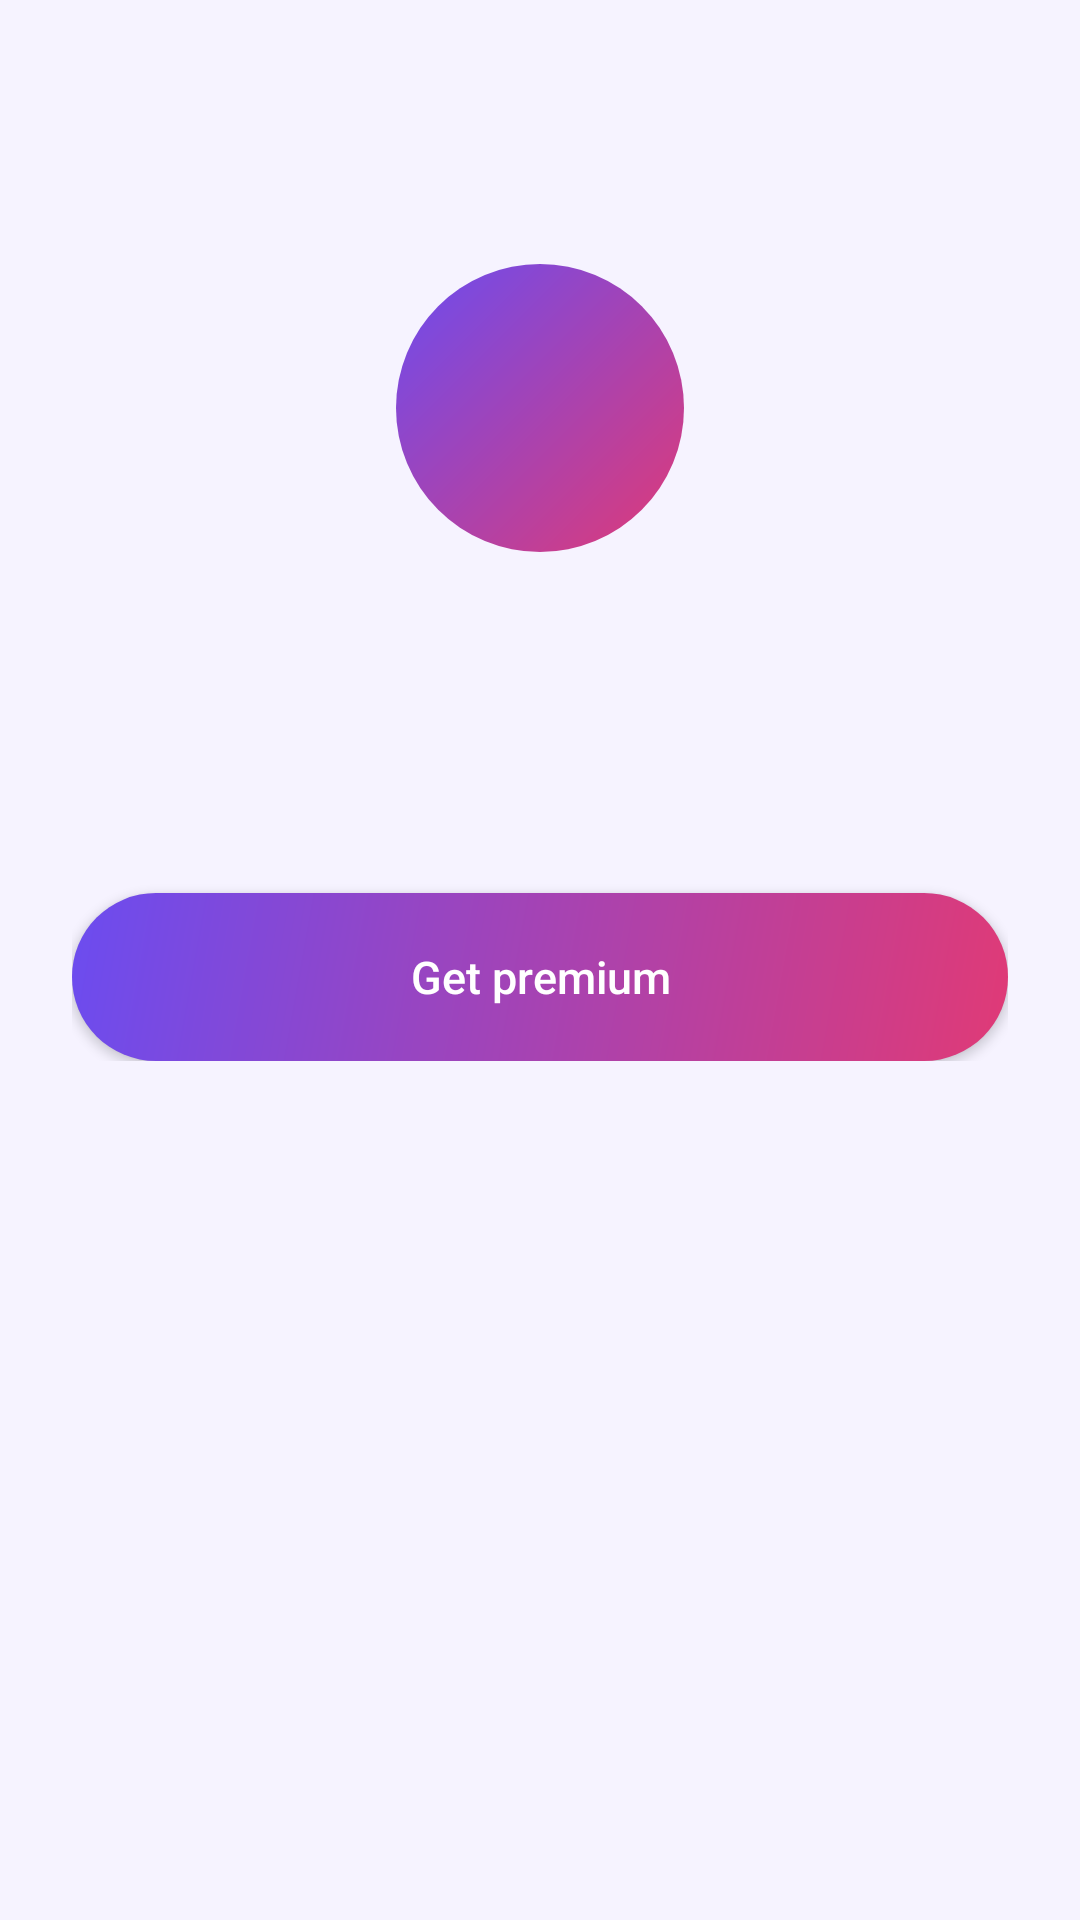

Here is an Android app screen rendered from its layout file. Give the layout XML and the strings, colors and styles it references.
<!-- AndroidManifest.xml: application theme Theme.SoundBomb -->
<!-- res/layout/activity_profile.xml -->
<?xml version="1.0" encoding="utf-8"?>
<LinearLayout xmlns:android="http://schemas.android.com/apk/res/android"
    android:layout_width="match_parent"
    android:layout_height="match_parent"
    android:background="@color/ink"
    android:orientation="vertical">

    <ImageView
        android:id="@+id/btnBack"
        android:layout_width="48dp"
        android:layout_height="48dp"
        android:layout_margin="8dp"
        android:padding="12dp"
        android:src="@drawable/ic_back"
        android:tint="@color/cream"
        android:contentDescription="@string/cd_back"
        android:background="?attr/selectableItemBackgroundBorderless"/>

    <LinearLayout
        android:layout_width="match_parent"
        android:layout_height="wrap_content"
        android:gravity="center_horizontal"
        android:orientation="vertical"
        android:padding="24dp">

        <TextView
            android:id="@+id/avatar"
            android:layout_width="96dp"
            android:layout_height="96dp"
            android:background="@drawable/bg_avatar"
            android:gravity="center"
            android:fontFamily="sans-serif-black"
            android:textColor="@color/on_fuse"
            android:textSize="28sp"
            android:importantForAccessibility="no"/>
        <TextView
            android:id="@+id/username"
            android:layout_width="match_parent"
            android:layout_height="wrap_content"
            android:layout_marginTop="16dp"
            android:gravity="center"
            android:fontFamily="sans-serif-black"
            android:textColor="@color/cream"
            android:textSize="28sp"/>
        <TextView
            android:id="@+id/badge"
            android:layout_width="wrap_content"
            android:layout_height="wrap_content"
            android:layout_marginTop="8dp"
            android:drawablePadding="8dp"
            android:gravity="center_vertical"
            android:fontFamily="sans-serif-medium"
            android:textSize="15sp"/>
        <TextView
            android:id="@+id/expiry"
            android:layout_width="match_parent"
            android:layout_height="wrap_content"
            android:layout_marginTop="4dp"
            android:gravity="center"
            android:textColor="@color/mist"
            android:textSize="12sp"
            android:visibility="gone"/>

        <Button
            android:id="@+id/btnPremium"
            android:layout_width="match_parent"
            android:layout_height="56dp"
            android:layout_marginTop="32dp"
            android:background="@drawable/bg_gradient_fuse"
            android:fontFamily="sans-serif-medium"
            android:text="@string/profile_get_premium"
            android:textAllCaps="false"
            android:textColor="@color/on_fuse"
            android:textSize="15sp"/>
    </LinearLayout>
</LinearLayout>
<!-- resources referenced by this layout -->
<resources>
  <color name="cream">#1B1740</color>
  <color name="ink">#F6F3FF</color>
  <color name="mist">#5E5890</color>
  <color name="on_fuse">#FFFFFF</color>
  <!-- drawable bg_avatar (drawable) -->
  <?xml version="1.0" encoding="utf-8"?>
  <shape xmlns:android="http://schemas.android.com/apk/res/android" android:shape="oval">
      <gradient android:angle="315" android:startColor="@color/violet" android:endColor="@color/spark"/>
  </shape>
  <!-- drawable bg_gradient_fuse (drawable) -->
  <?xml version="1.0" encoding="utf-8"?>
  <shape xmlns:android="http://schemas.android.com/apk/res/android" android:shape="rectangle">
      <gradient android:angle="315" android:startColor="@color/violet" android:endColor="@color/spark"/>
      <corners android:radius="28dp"/>
  </shape>
  <string name="cd_back">Back</string>
  <string name="profile_get_premium">Get premium</string>
  <style name="Theme.SoundBomb" parent="Base.Theme.SoundBomb" />
  <color name="violet">#6B4CF0</color>
  <color name="spark">#E03A76</color>
  <style name="Base.Theme.SoundBomb" parent="Theme.Material3.DayNight.NoActionBar">
          <item name="colorPrimary">@color/violet</item>
          <item name="colorOnPrimary">@color/on_fuse</item>
          <item name="colorSecondary">@color/volt</item>
          <item name="colorSurface">@color/plum</item>
          <item name="colorOnSurface">@color/cream</item>
          <item name="android:windowBackground">@color/ink</item>
          <item name="android:statusBarColor">@color/ink</item>
          <item name="android:navigationBarColor">@color/plum</item>
          <item name="android:windowLightStatusBar">@bool/light_bars</item>
          <item name="android:textColorPrimary">@color/cream</item>
          <item name="android:textColorSecondary">@color/mist</item>
          
          <item name="viewInflaterClass">androidx.appcompat.app.AppCompatViewInflater</item>
      </style>
  <color name="volt">#087A99</color>
  <color name="plum">#FFFFFF</color>
</resources>
